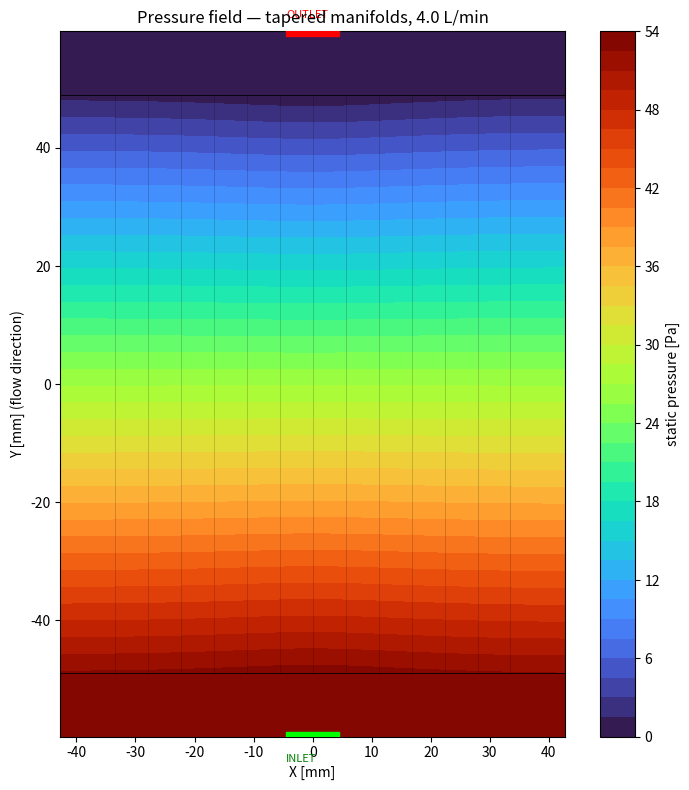

Reproduce this figure in Python. (Note: this script raises an exception after producing the figure.)
"""
Manifold flow distribution — top longitudinal (X-Y) view at 4 L/min
===================================================================
Depth-integrated Darcy / Hele-Shaw model of the coolant path:

    inlet hole -> tapered inlet plenum -> 33 parallel tubes -> tapered
    outlet plenum -> outlet hole

The plenums are modeled as high-conductance open channels whose transmissivity
TAPERS from the feed end to the dead end (the physical taper that flattens the
distribution). The tube bank is an anisotropic zone: conductive along the tube
axis (Y), nearly blocking across it (X). Solving the linear pressure field
gives the pressure contour, the velocity field (q = -T grad P), streamlines,
and the per-tube flow split. This captures the FRICTION-DOMINATED maldistribution
(more flow in the tubes nearest the inlet); full inertial momentum-recovery would
require 3D CFD.

Fluid default: water ~40 C. Distribution pattern is fluid-independent (linear);
viscosity only scales the pressure level.
"""
import numpy as np
import scipy.sparse as sp
import scipy.sparse.linalg as spla
import matplotlib
matplotlib.use("Agg")
import matplotlib.pyplot as plt
from matplotlib.patches import Circle

# ---------------- inputs ----------------
Q_LPM = 4.0
Q = Q_LPM / 1000 / 60.0                      # m3/s
MU, RHO = 6.53e-4, 992.0                     # water ~40 C
TUBE_ID, TUBE_OD, L_TUBE, N_TUBES = 3.137e-3, 4.76e-3, 0.095, 33
# tube X-columns from the STEP (distinct centroids, mm) and tubes per column
COL_X = np.array([-33.5,-27.92,-22.33,-16.75,-11.17,-5.58,0,5.58,11.16,16.75,22.33,27.92,33.5])

# domain (m)
X0, X1, Y0, Y1 = -0.043, 0.043, -0.060, 0.060
NX, NY = 150, 210
Y_IN_HI, Y_OUT_LO = -0.049, 0.049            # plenum/bank boundaries
PORT_X = (-0.0045, 0.0045)                   # inlet & outlet ports centered at x=0

# ---------------- grid ----------------
xf = np.linspace(X0, X1, NX+1); yf = np.linspace(Y0, Y1, NY+1)
xc = 0.5*(xf[:-1]+xf[1:]); yc = 0.5*(yf[:-1]+yf[1:])
dx, dy = xf[1]-xf[0], yf[1]-yf[0]
X, Yg = np.meshgrid(xc, yc, indexing="ij")

# ---------------- transmissivity field ----------------
# calibrate bank Y-transmissivity to real 33-tube Hagen-Poiseuille resistance
R_tube = 128*MU*L_TUBE/(np.pi*TUBE_ID**4)
R_bank = R_tube/N_TUBES
dP_bank = R_bank*Q                            # ~ real bank pressure drop
L_bankY = Y_OUT_LO - Y_IN_HI
W_x = 0.085
Ty_bank = Q*L_bankY/(dP_bank*W_x)
Tx_bank = 0.02*Ty_bank
RATIO = 70.0                                  # plenum/bank conductance ratio (low-loss header)

is_in_plen  = Yg <= Y_IN_HI
is_out_plen = Yg >= Y_OUT_LO
is_bank = (~is_in_plen) & (~is_out_plen)

taper = 1.0 - 0.4*(X - X0)/(X1 - X0)          # mild geometric taper toward the dead end
Tx = np.where(is_bank, Tx_bank, RATIO*Ty_bank*taper)
Ty = np.where(is_bank, Ty_bank, RATIO*Ty_bank*taper)

# ---------------- assemble sparse Laplacian ----------------
N = NX*NY
def idx(i,j): return i*NY + j
rows, cols, vals = [], [], []
b = np.zeros(N); diag = np.zeros(N)
def hm(a,b_): return 2*a*b_/(a+b_+1e-30)

# inlet / outlet cell masks
inlet = np.zeros((NX,NY), bool); outlet = np.zeros((NX,NY), bool)
for i in range(NX):
    if PORT_X[0] <= xc[i] <= PORT_X[1]:
        inlet[i, 0] = True            # bottom edge (inlet plenum far wall)
        outlet[i, NY-1] = True        # top edge (outlet plenum far wall)
n_in = inlet.sum()

for i in range(NX):
    for j in range(NY):
        p = idx(i,j)
        if outlet[i,j]:               # Dirichlet P=0
            rows.append(p); cols.append(p); vals.append(1.0); b[p]=0.0
            continue
        if i>0:
            T = hm(Tx[i,j],Tx[i-1,j])*dy/dx; rows.append(p);cols.append(idx(i-1,j));vals.append(-T);diag[p]+=T
        if i<NX-1:
            T = hm(Tx[i,j],Tx[i+1,j])*dy/dx; rows.append(p);cols.append(idx(i+1,j));vals.append(-T);diag[p]+=T
        if j>0:
            T = hm(Ty[i,j],Ty[i,j-1])*dx/dy; rows.append(p);cols.append(idx(i,j-1));vals.append(-T);diag[p]+=T
        if j<NY-1:
            T = hm(Ty[i,j],Ty[i,j+1])*dx/dy; rows.append(p);cols.append(idx(i,j+1));vals.append(-T);diag[p]+=T
        if inlet[i,j]:
            b[p] += Q/n_in
        rows.append(p); cols.append(p); vals.append(diag[p])

A = sp.csr_matrix((vals,(rows,cols)),shape=(N,N))
P = spla.spsolve(A,b).reshape(NX,NY)

# ---------------- velocity field q = -T grad P ----------------
dPx = np.gradient(P, xc, axis=0); dPy = np.gradient(P, yc, axis=1)
qx = -Tx*dPx; qy = -Ty*dPy
speed = np.sqrt(qx**2+qy**2)
# representative in-plane velocity (divide flux by a reference channel depth)
h_ref = 0.012
vel = speed/h_ref

# ---------------- per-column flow ----------------
jmid = NY//2
col_flow = []
for cxmm in COL_X:
    cx = cxmm/1000
    sel = np.abs(xc-cx) <= 0.5*np.median(np.diff(COL_X))/1000
    col_flow.append(np.sum(qy[sel,jmid])*dx)
col_flow = np.array(col_flow)
col_flow *= Q/np.sum(col_flow)               # normalize to total
mal = (col_flow.max()-col_flow.min())/col_flow.mean()*100

dP_total = P[inlet].mean() - 0.0
v_tube = (Q/N_TUBES)/(np.pi/4*TUBE_ID**2)
Re_tube = RHO*v_tube*TUBE_ID/MU

print("="*64)
print(f"MANIFOLD FLOW DISTRIBUTION  @ {Q_LPM} L/min (water ~40 C)")
print("="*64)
print(f"Total pressure drop inlet->outlet : {dP_total:.1f} Pa  ({dP_total/1000:.4f} kPa)")
print(f"Mean tube velocity (internal)     : {v_tube:.3f} m/s   Re = {Re_tube:.0f} (laminar)")
print(f"Per-column flow: mean {col_flow.mean()*6e7:.2f} mL/min, "
      f"min {col_flow.min()*6e7:.2f}, max {col_flow.max()*6e7:.2f}")
print(f"Flow maldistribution (max-min)/mean : {mal:.1f} %  "
      f"({'near-inlet columns carry more' })")
print("="*64)

# ---------------- figures ----------------
ext = [X0*1e3, X1*1e3, Y0*1e3, Y1*1e3]
def draw_tubes(ax):
    for cxmm in COL_X:
        ax.plot([cxmm,cxmm],[Y_IN_HI*1e3,Y_OUT_LO*1e3],color="k",lw=0.4,alpha=0.3)
    ax.axhline(Y_IN_HI*1e3,color="k",lw=0.6); ax.axhline(Y_OUT_LO*1e3,color="k",lw=0.6)
    ax.add_patch(plt.Rectangle((PORT_X[0]*1e3,Y0*1e3-1),(PORT_X[1]-PORT_X[0])*1e3,2,
                 color="lime",zorder=5)); ax.text(PORT_X[0]*1e3, Y0*1e3-4,"INLET",fontsize=8,color="green")
    ax.add_patch(plt.Rectangle((PORT_X[0]*1e3,Y1*1e3-1),(PORT_X[1]-PORT_X[0])*1e3,2,
                 color="red",zorder=5)); ax.text(PORT_X[0]*1e3, Y1*1e3+2,"OUTLET",fontsize=8,color="red")

# Fig 1: pressure contour
fig, ax = plt.subplots(figsize=(7.5,8))
pc = ax.contourf(X*1e3, Yg*1e3, P, 40, cmap="turbo")
draw_tubes(ax); plt.colorbar(pc,ax=ax,label="static pressure [Pa]")
ax.set_xlabel("X [mm]"); ax.set_ylabel("Y [mm] (flow direction)")
ax.set_title(f"Pressure field — tapered manifolds, {Q_LPM} L/min"); ax.set_aspect("equal")
fig.tight_layout(); fig.savefig("/home/claude/flow_pressure.png",dpi=140); plt.close(fig)

# Fig 2: velocity magnitude contour
fig, ax = plt.subplots(figsize=(7.5,8))
pc = ax.contourf(X*1e3, Yg*1e3, vel, 40, cmap="viridis")
draw_tubes(ax); plt.colorbar(pc,ax=ax,label="in-plane velocity [m/s] (superficial)")
ax.set_xlabel("X [mm]"); ax.set_ylabel("Y [mm]")
ax.set_title(f"Velocity magnitude — {Q_LPM} L/min"); ax.set_aspect("equal")
fig.tight_layout(); fig.savefig("/home/claude/flow_velocity.png",dpi=140); plt.close(fig)

# Fig 3: streamlines colored by speed
fig, ax = plt.subplots(figsize=(7.5,8))
strm = ax.streamplot(xc*1e3, yc*1e3, qx.T, qy.T, color=speed.T, cmap="plasma",
                     density=2.0, linewidth=1.0, arrowsize=0.8)
draw_tubes(ax); plt.colorbar(strm.lines,ax=ax,label="flux magnitude [m²/s]")
ax.set_xlabel("X [mm]"); ax.set_ylabel("Y [mm]")
ax.set_title(f"Streamlines (velocity magnitude) — {Q_LPM} L/min"); ax.set_aspect("equal")
ax.set_xlim(X0*1e3,X1*1e3); ax.set_ylim(Y0*1e3,Y1*1e3)
fig.tight_layout(); fig.savefig("/home/claude/flow_streamlines.png",dpi=140); plt.close(fig)

# Fig 4: per-column flow distribution
fig, ax = plt.subplots(figsize=(9,4.2))
ax.bar(COL_X, col_flow*6e7, width=3.5, color=plt.cm.coolwarm(
       (col_flow-col_flow.min())/(col_flow.max()-col_flow.min()+1e-12)))
ax.axhline(col_flow.mean()*6e7, color="k", ls="--", label=f"mean {col_flow.mean()*6e7:.1f} mL/min")
ax.set_xlabel("tube column X position [mm]  (inlet centered at X=0)")
ax.set_ylabel("flow per column [mL/min]")
ax.set_title(f"Flow distribution across the bank — spread {mal:.1f}% (more near inlet)")
ax.legend(); fig.tight_layout(); fig.savefig("/home/claude/flow_distribution.png",dpi=140); plt.close(fig)

np.save("/home/claude/col_flow.npy", col_flow); np.save("/home/claude/col_x.npy", COL_X)
print("figures: flow_pressure.png, flow_velocity.png, flow_streamlines.png, flow_distribution.png")
